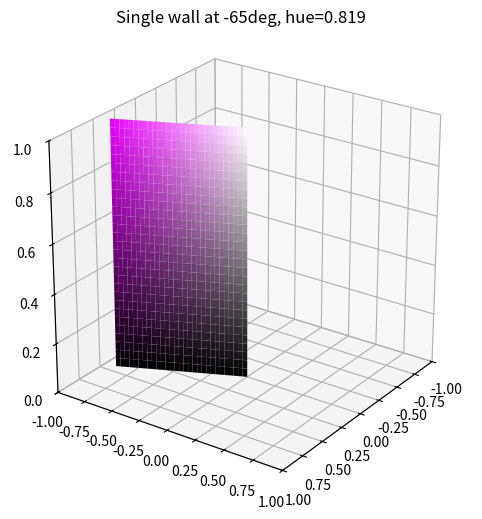

Source code (Python):
"""Minimal test - just cylinder + left wall."""
import numpy as np
import matplotlib.pyplot as plt
from matplotlib.colors import hsv_to_rgb
from mpl_toolkits.mplot3d.art3d import Poly3DCollection

fig = plt.figure(figsize=(8, 6))
ax = fig.add_subplot(111, projection='3d')

angle = np.radians(-65)
hue = 0.819  # magenta

# Just ONE wall - no cylinder
n = 30
sat = np.linspace(0, 1, n)
value = np.linspace(0, 1, n)

verts = []
colors = []

for i in range(n - 1):
    for j in range(n - 1):
        s0, s1 = sat[j], sat[j + 1]
        v0, v1 = value[i], value[i + 1]
        
        x0, y0 = s0 * np.cos(angle), s0 * np.sin(angle)
        x1, y1 = s1 * np.cos(angle), s1 * np.sin(angle)
        
        quad = [
            (x0, y0, v0),
            (x1, y1, v0),
            (x1, y1, v1),
            (x0, y0, v1),
        ]
        verts.append(quad)
        
        s_mid = (s0 + s1) / 2
        v_mid = (v0 + v1) / 2
        hsv = np.array([[[hue, s_mid, v_mid]]])
        rgb = hsv_to_rgb(hsv)[0, 0]
        colors.append(rgb)

poly = Poly3DCollection(verts, facecolors=colors, edgecolors='none')
ax.add_collection3d(poly)

ax.set_xlim(-1, 1)
ax.set_ylim(-1, 1)
ax.set_zlim(0, 1)
ax.set_title(f"Single wall at -65deg, hue={hue}")
ax.view_init(elev=25, azim=35)
ax.set_box_aspect((1, 1, 1))
fig.savefig("single_wall.png", dpi=150)
print("Saved single_wall.png - should be MAGENTA")
